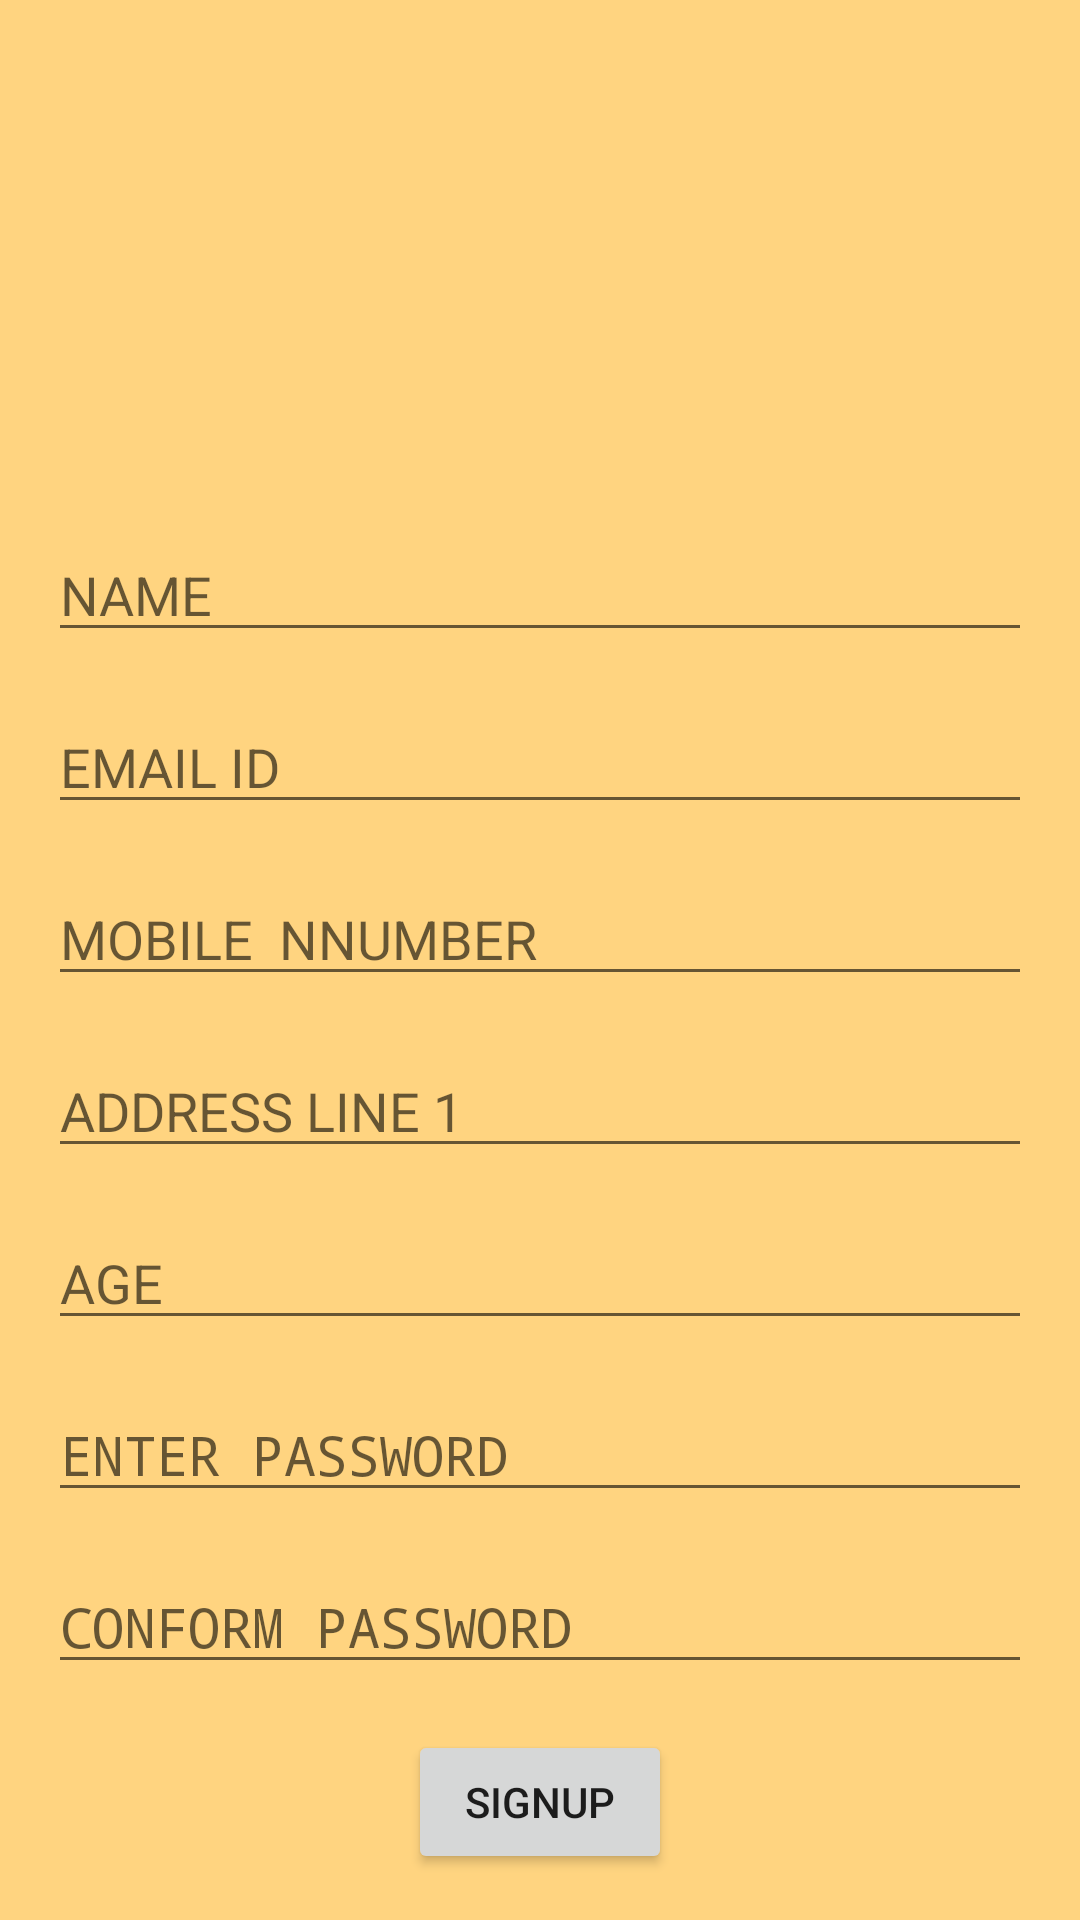

Produce the Android XML layout that renders to this screen, including the resource entries it uses.
<!-- AndroidManifest.xml: application theme AppTheme -->
<!-- res/layout/activity_sign_up.xml -->
<?xml version="1.0" encoding="utf-8"?>
<androidx.constraintlayout.widget.ConstraintLayout xmlns:android="http://schemas.android.com/apk/res/android"
    xmlns:app="http://schemas.android.com/apk/res-auto"
    xmlns:tools="http://schemas.android.com/tools"
    android:layout_width="match_parent"
    android:layout_height="match_parent"
    android:background="@color/background"
    tools:context=".SignUp">

    <androidx.constraintlayout.widget.Guideline
        android:id="@+id/signupguide"
        android:layout_width="match_parent"
        android:layout_height="match_parent"
        android:orientation="horizontal"
        app:layout_constraintGuide_percent="0.25"/>

    <ImageView
        android:id="@+id/signuppic"
        android:layout_width="150dp"
        android:layout_height="150dp"
        android:src="@drawable/accounticon"
        app:layout_constraintBottom_toTopOf="@id/signupguide"
        app:layout_constraintEnd_toEndOf="parent"
        app:layout_constraintStart_toStartOf="parent" />

    <EditText
        android:id="@+id/signupname"
        android:layout_width="match_parent"
        android:layout_height="wrap_content"
        android:layout_margin="16dp"
        android:hint="NAME"
        android:inputType="text"
        android:imeOptions="actionNext"
        app:layout_constraintStart_toStartOf="parent"
        app:layout_constraintTop_toBottomOf="@id/signupguide"
        />

    <EditText
        android:id="@+id/signupemail"
        android:layout_width="match_parent"
        android:layout_height="wrap_content"
        android:layout_margin="16dp"
        android:hint="EMAIL ID"
        android:inputType="textEmailAddress"
        android:imeOptions="actionNext"
        app:layout_constraintStart_toStartOf="parent"
        app:layout_constraintTop_toBottomOf="@id/signupname" />

    <EditText
        android:id="@+id/signupmobile"
        android:layout_width="match_parent"
        android:layout_height="wrap_content"
        android:layout_margin="16dp"
        android:hint="MOBILE  NNUMBER"
        android:inputType="phone"
        android:imeOptions="actionNext"
        app:layout_constraintStart_toStartOf="parent"
        app:layout_constraintTop_toBottomOf="@id/signupemail" />

    <EditText
        android:id="@+id/signupaddress1"
        android:layout_width="match_parent"
        android:layout_height="wrap_content"
        android:layout_margin="16dp"
        android:inputType="text"
        android:hint="ADDRESS LINE 1"
        android:imeOptions="actionNext"
        app:layout_constraintStart_toStartOf="parent"
        app:layout_constraintTop_toBottomOf="@id/signupmobile" />

    <EditText
        android:id="@+id/signupage"
        android:layout_width="match_parent"
        android:layout_height="wrap_content"
        android:layout_margin="16dp"
        android:hint="AGE"
        android:imeOptions="actionNext"
        android:inputType="number"
        app:layout_constraintStart_toStartOf="parent"
        app:layout_constraintTop_toBottomOf="@id/signupaddress1" />

    <EditText
        android:id="@+id/signuppassword"
        android:layout_width="match_parent"
        android:layout_height="wrap_content"
        android:layout_margin="16dp"
        android:ems="10"
        android:hint="ENTER PASSWORD"
        android:imeOptions="actionNext"
        android:inputType="textPassword"
        app:layout_constraintStart_toStartOf="parent"
        app:layout_constraintTop_toBottomOf="@id/signupage" />

    <EditText
        android:id="@+id/signuppasswordconf"
        android:layout_width="match_parent"
        android:layout_height="wrap_content"
        android:layout_margin="16dp"
        android:ems="10"
        android:hint="CONFORM PASSWORD"
        android:imeOptions="actionDone"
        android:inputType="textPassword"
        app:layout_constraintStart_toStartOf="parent"
        app:layout_constraintTop_toBottomOf="@id/signuppassword" />


    <Button
        android:id="@+id/signupsignup"
        android:layout_width="wrap_content"
        android:layout_height="wrap_content"
        android:layout_margin="16dp"
        android:text="SIGNUP"
        app:layout_constraintBottom_toBottomOf="parent"
        app:layout_constraintEnd_toEndOf="parent"
        app:layout_constraintStart_toStartOf="parent"
        app:layout_constraintTop_toBottomOf="@id/signuppasswordconf"></Button>
</androidx.constraintlayout.widget.ConstraintLayout>
<!-- resources referenced by this layout -->
<resources>
  <color name="background">#ffd480</color>
  <style name="AppTheme" parent="Theme.AppCompat.Light.DarkActionBar">
          
          <item name="colorPrimary">@color/colorPrimary</item>
          <item name="colorPrimaryDark">@color/colorPrimaryDark</item>
          <item name="colorAccent">@color/colorAccent</item>
      </style>
  <color name="colorPrimary">#008577</color>
  <color name="colorPrimaryDark">#00574B</color>
  <color name="colorAccent">#D81B60</color>
</resources>
